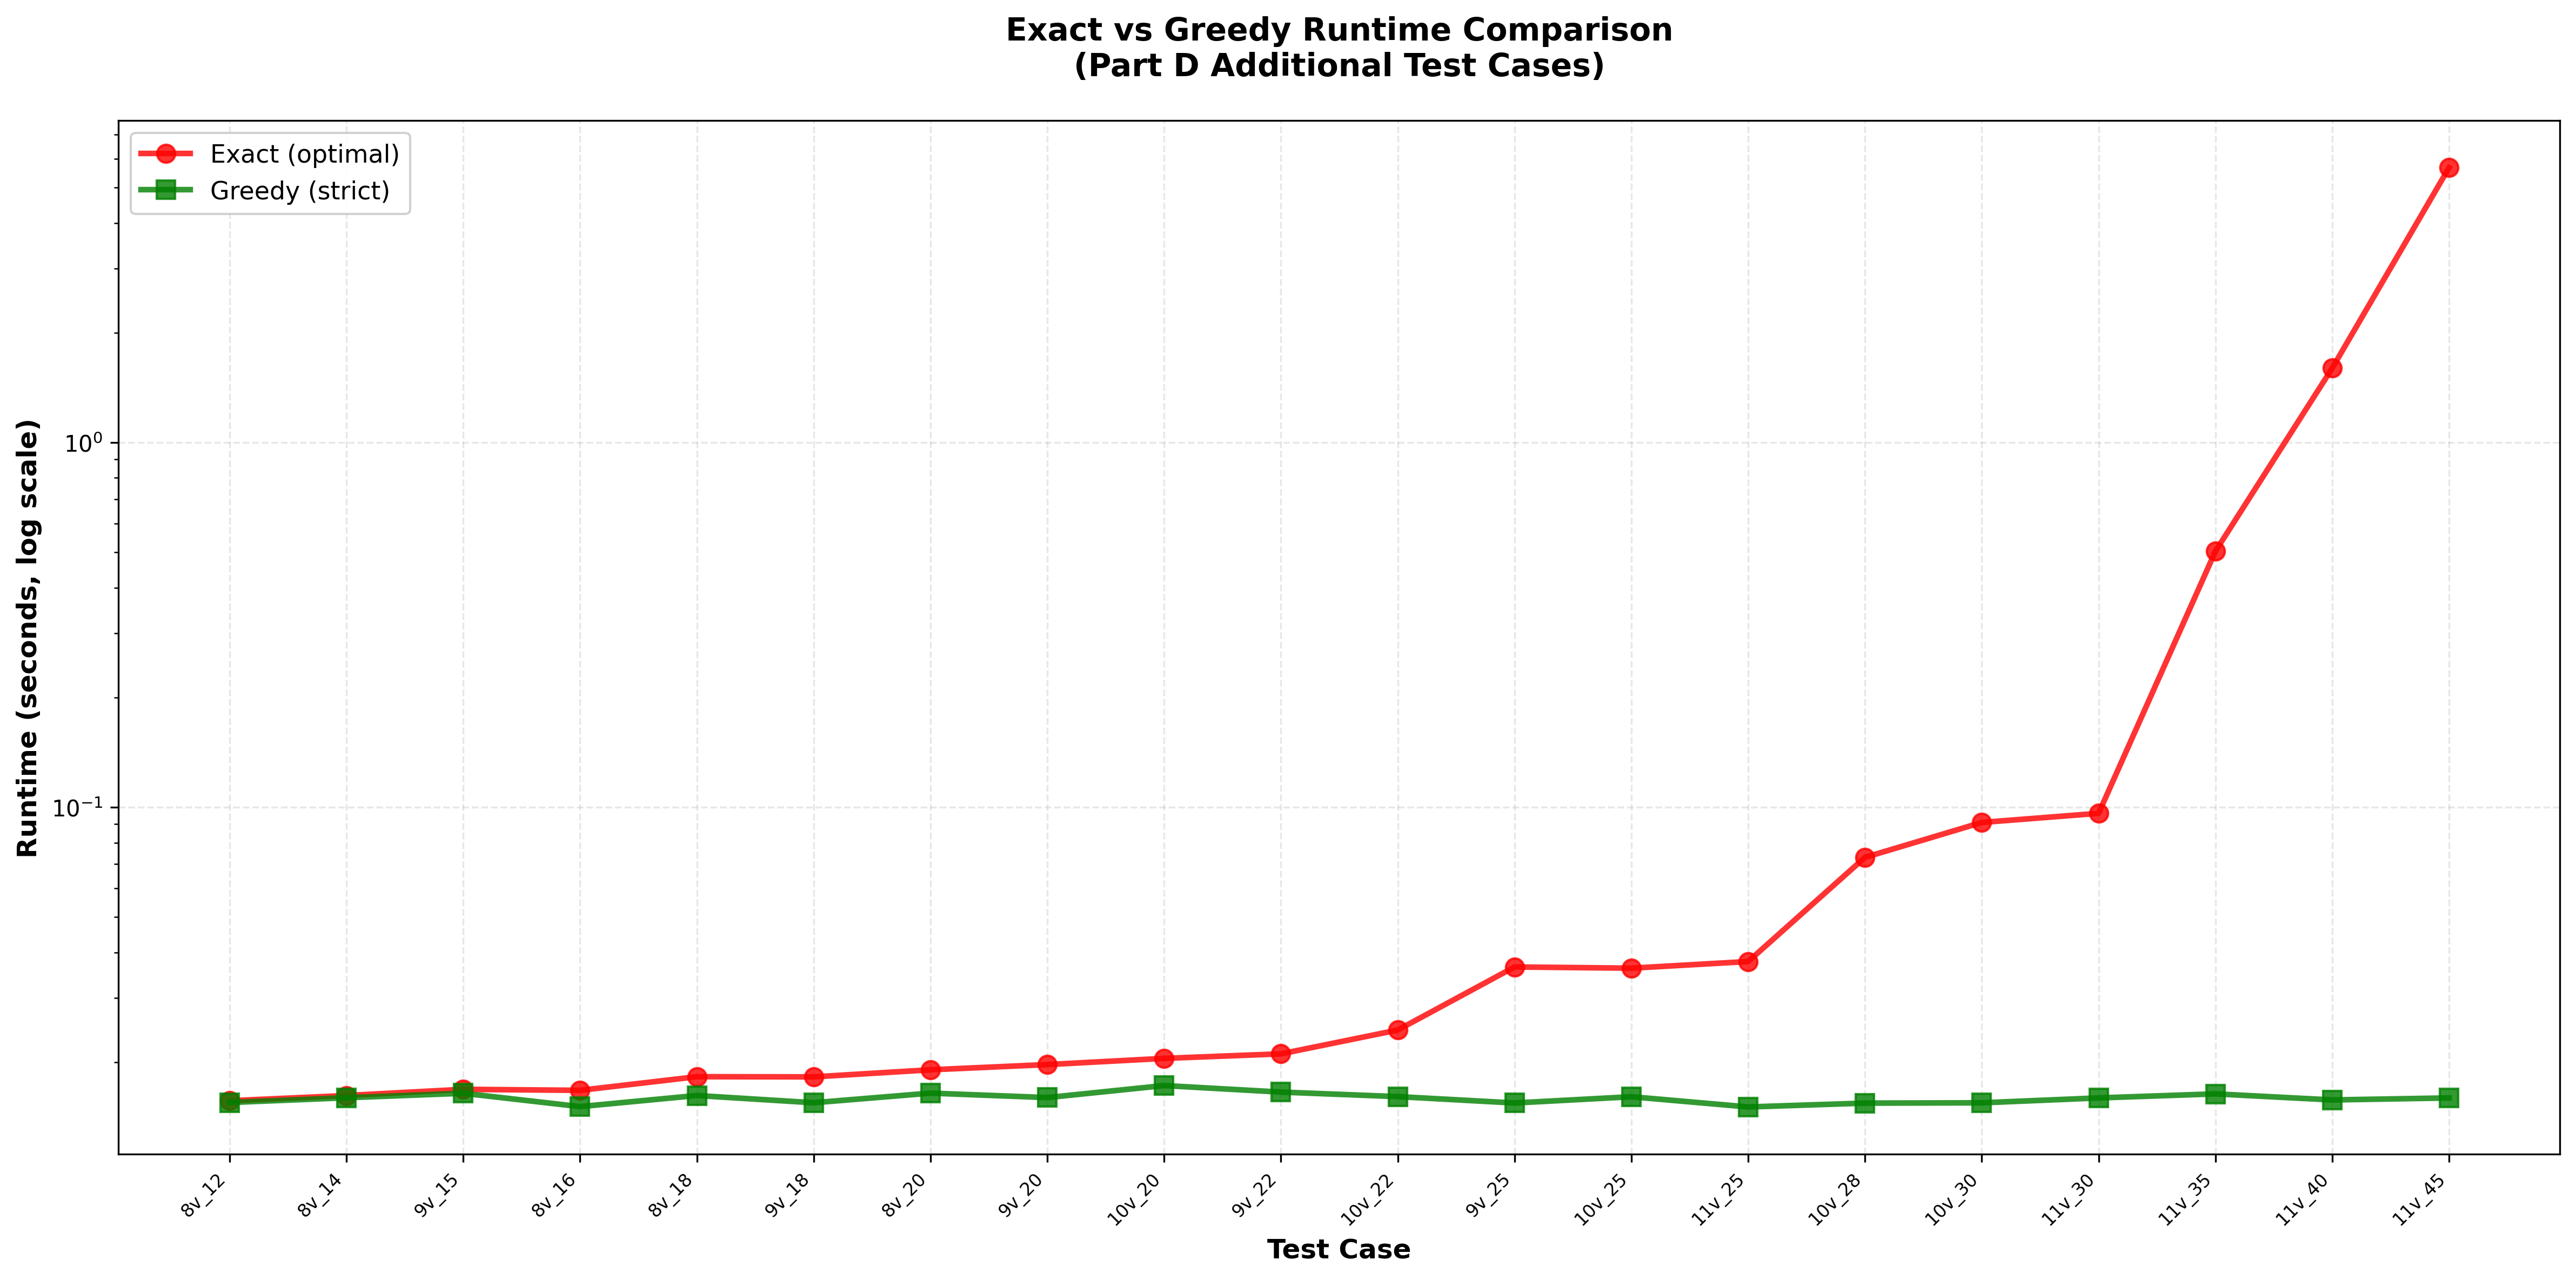

Data behind this chart, as committed beside it:
test_name, vertices, edges, exact_time, greedy_time, exact_value, greedy_value, quality_percent
test_10v_1.txt, 10, 20, 0.02049, 0.01726, 704, 704, 100.0
test_10v_2.txt, 10, 25, 0.03622, 0.01608, 726, 621, 85.54
test_10v_3.txt, 10, 30, 0.09087, 0.01548, 731, 731, 100.0
test_10v_4.txt, 10, 22, 0.0245, 0.0161, 575, 569, 98.96
test_10v_5.txt, 10, 28, 0.07288, 0.01545, 755, 755, 100.0
test_11v_1.txt, 11, 25, 0.03776, 0.01508, 861, 831, 96.52
test_11v_2.txt, 11, 35, 0.5034, 0.01638, 729, 661, 90.67
test_11v_3.txt, 11, 45, 5.67, 0.01596, 873, 831, 95.19
test_11v_4.txt, 11, 30, 0.09625, 0.01596, 584, 569, 97.43
test_11v_5.txt, 11, 40, 1.599, 0.01576, 831, 831, 100.0
test_8v_1.txt, 8, 12, 0.01568, 0.01551, 353, 353, 100.0
test_8v_2.txt, 8, 16, 0.01675, 0.01511, 452, 404, 89.38
test_8v_3.txt, 8, 20, 0.01907, 0.01645, 568, 552, 97.18
test_8v_4.txt, 8, 14, 0.01621, 0.01598, 462, 462, 100.0
test_8v_5.txt, 8, 18, 0.01825, 0.01621, 550, 550, 100.0
test_9v_1.txt, 9, 15, 0.01685, 0.01644, 525, 451, 85.9
test_9v_2.txt, 9, 20, 0.0197, 0.016, 522, 522, 100.0
test_9v_3.txt, 9, 25, 0.03649, 0.01546, 651, 631, 96.93
test_9v_4.txt, 9, 18, 0.01823, 0.01549, 534, 476, 89.14
test_9v_5.txt, 9, 22, 0.02108, 0.01656, 541, 479, 88.54
